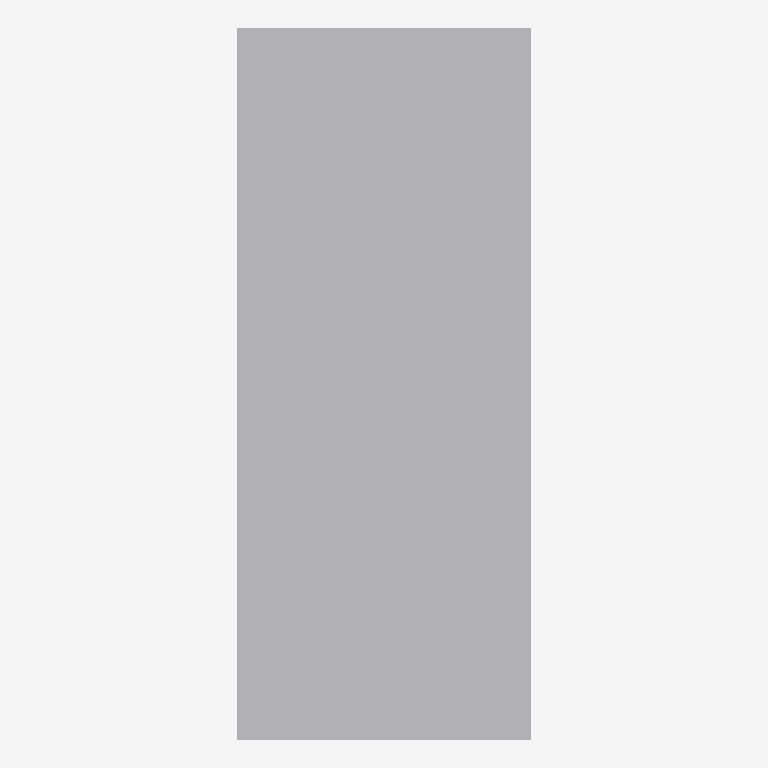
Plan cut of the same IFC building model at storey 'L1' (level 0.00 m, cut at 1.40 m), seen from above with north up, elements coloured by IFC class: 1 other element (light grey). Cut surfaces are drawn darker.
Extent 2.4 m × 5.8 m × 2.9 m (x, y, z). Storeys (1): L1 at 0.00 m. Elements (1): 1 IfcBuildingElementProxy.

HEADER;
FILE_DESCRIPTION(('ViewDefinition [ReferenceView_V1.2]'),'2;1');
FILE_NAME('hfl-campus-s1-lod200.ifc','2026-11-11T00:00:00',(''),('House for Learning'),'tools/build_campus_builds.py','HFL campus standards','');
FILE_SCHEMA(('IFC4'));
ENDSEC;
DATA;
#11=IFCPROJECT('2PfEpOv5hUdYb04ozBS3M8',$,'HFL campus practice model S1','Mobile unit, LOD 200, for learning only',$,$,$,(#5),#10);
#13=IFCSITE('3$JlGxUkECvahk0ugXbKY7',$,'C01',$,$,#12,$,$,.ELEMENT.,$,$,$,$,$);
#15=IFCBUILDING('2CRfisn9FhbMimGevTRpWS',$,'C01-B1',$,$,#14,$,$,.ELEMENT.,$,$,$);
#27=IFCBUILDINGSTOREY('0JsFJr35v8cZ1dmQGIlEjQ',$,'L1',$,$,#26,$,$,.ELEMENT.,0.0);
#32=IFCBUILDINGELEMENTPROXY('1wW8lesLbUjDJcsPHBMk18',$,'C01-B1-L1-ARC-CS-SH-01-001','Module shell, 2.4 x 5.8 x 2.9 m','Welcome desk and project table',#30,#31,'L1-M001',.NOTDEFINED.);
ENDSEC;
